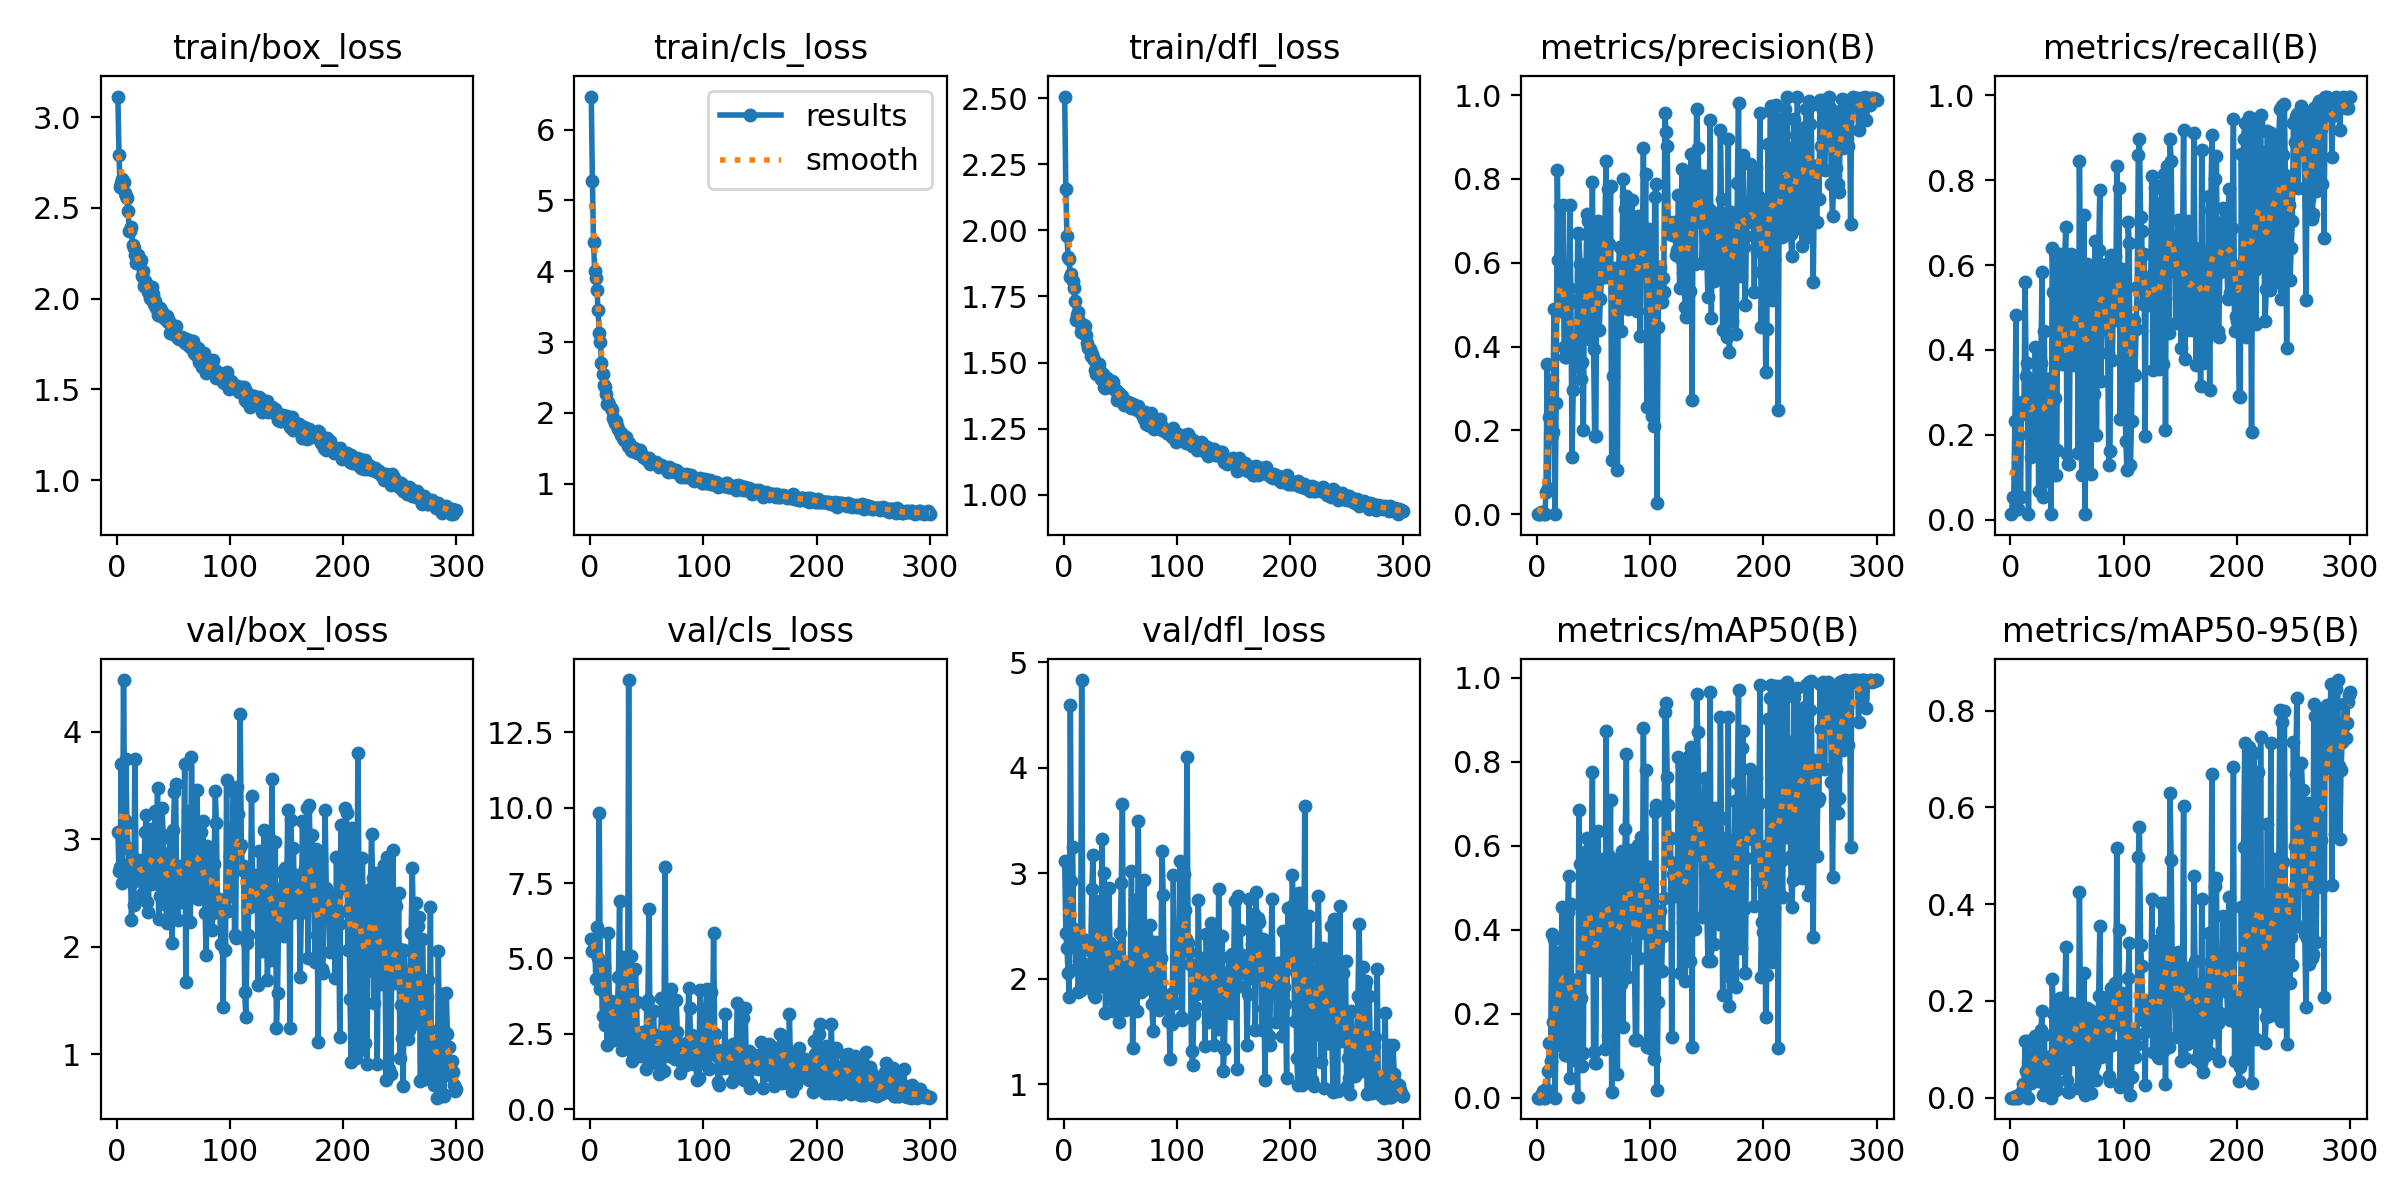

The data file committed next to this chart (first rows):
epoch, time, train/box_loss, train/cls_loss, train/dfl_loss, metrics/precision(B), metrics/recall(B), metrics/mAP50(B), metrics/mAP50-95(B), val/box_loss, val/cls_loss, val/dfl_loss, lr/pg0, lr/pg1, lr/pg2
1, 24.44, 3.114, 6.469, 2.506, 4e-05, 0.01282, 6e-05, 3e-05, 3.07, 5.637, 3.121, 0.0811, 0.0021, 0.0021
2, 38.73, 2.79, 5.273, 2.157, 0.00021, 0.05231, 0.00025, 9e-05, 2.706, 5.233, 2.433, 0.06129, 0.004286, 0.004286
3, 53.35, 2.616, 4.409, 1.978, 0.00018, 0.05128, 0.00018, 5e-05, 2.744, 5.24, 2.292, 0.04146, 0.006457, 0.006457
4, 67.24, 2.637, 4.007, 1.901, 0.00428, 0.2318, 0.00669, 0.00175, 3.702, 5.486, 2.058, 0.02161, 0.008614, 0.008614
5, 81.07, 2.661, 3.911, 1.893, 0.00283, 0.4826, 0.01533, 0.00398, 2.592, 4.305, 1.824, 0.009868, 0.009868, 0.009868
6, 94.88, 2.645, 3.736, 1.825, 3e-05, 0.02564, 2e-05, 0, 4.482, 6.042, 4.593, 0.009835, 0.009835, 0.009835
7, 109.7, 2.583, 3.452, 1.836, 3e-05, 0.02564, 2e-05, 0, 3.175, 5.017, 2.926, 0.009802, 0.009802, 0.009802
8, 123.6, 2.564, 3.133, 1.808, 0.05325, 0.1994, 0.02104, 0.00502, 3.748, 9.821, 3.252, 0.009769, 0.009769, 0.009769
9, 138.4, 2.555, 3.005, 1.781, 0.3593, 0.05333, 0.0182, 0.00326, 3.152, 3.971, 2.469, 0.009736, 0.009736, 0.009736
10, 152, 2.485, 2.7, 1.731, 0.06252, 0.2769, 0.06329, 0.01327, 2.922, 4.055, 2.302, 0.009703, 0.009703, 0.009703
11, 166.4, 2.375, 2.546, 1.662, 0.2329, 0.2481, 0.1308, 0.0277, 2.667, 3.092, 2.094, 0.00967, 0.00967, 0.00967
12, 179.6, 2.372, 2.396, 1.68, 0.1809, 0.2613, 0.08667, 0.01648, 2.777, 4.716, 2.351, 0.009637, 0.009637, 0.009637
13, 194.2, 2.397, 2.364, 1.69, 0.3193, 0.56, 0.391, 0.1181, 2.249, 2.783, 1.872, 0.009604, 0.009604, 0.009604
14, 208, 2.298, 2.269, 1.658, 0.1969, 0.3395, 0.1808, 0.05453, 2.6, 3.409, 2.165, 0.009571, 0.009571, 0.009571
15, 222, 2.281, 2.127, 1.616, 0.4894, 0.3682, 0.3789, 0.1174, 2.389, 2.133, 1.891, 0.009538, 0.009538, 0.009538
16, 237.2, 2.243, 2.151, 1.632, 5e-05, 0.01282, 3e-05, 0, 3.752, 5.834, 4.832, 0.009505, 0.009505, 0.009505
17, 251.2, 2.195, 2.105, 1.61, 0.2657, 0.2651, 0.1761, 0.05057, 2.776, 3.468, 2.376, 0.009472, 0.009472, 0.009472
18, 265.1, 2.232, 2.063, 1.641, 0.8215, 0.1467, 0.1262, 0.02932, 2.749, 3.591, 2.144, 0.009439, 0.009439, 0.009439
19, 280, 2.242, 2.034, 1.638, 0.6054, 0.3292, 0.3249, 0.0871, 2.622, 2.658, 1.984, 0.009406, 0.009406, 0.009406
20, 293.6, 2.198, 1.929, 1.605, 0.7349, 0.3287, 0.3472, 0.08704, 2.807, 2.618, 1.997, 0.009373, 0.009373, 0.009373
21, 307.8, 2.213, 1.895, 1.574, 0.4857, 0.1692, 0.1341, 0.03345, 2.707, 3.058, 2.103, 0.00934, 0.00934, 0.00934
22, 321.9, 2.124, 1.851, 1.555, 0.5557, 0.4077, 0.4539, 0.1285, 2.494, 2.301, 1.925, 0.009307, 0.009307, 0.009307
23, 336.5, 2.153, 1.883, 1.552, 0.737, 0.2779, 0.3846, 0.107, 2.442, 2.718, 2.01, 0.009274, 0.009274, 0.009274
24, 350.5, 2.068, 1.808, 1.527, 0.3983, 0.3737, 0.3233, 0.09687, 2.7, 3.253, 2.263, 0.009241, 0.009241, 0.009241
25, 365.4, 2.097, 1.767, 1.532, 0.3742, 0.06667, 0.1017, 0.03543, 3.064, 4.387, 2.854, 0.009208, 0.009208, 0.009208
26, 378.9, 2.088, 1.733, 1.516, 0.3742, 0.06667, 0.1017, 0.03543, 3.225, 6.906, 3.17, 0.009175, 0.009175, 0.009175
27, 393.5, 2.074, 1.693, 1.509, 0.5171, 0.3692, 0.442, 0.1405, 2.42, 2.448, 1.848, 0.009142, 0.009142, 0.009142
28, 407.4, 2.039, 1.694, 1.471, 0.5389, 0.5841, 0.5287, 0.1791, 2.318, 1.953, 1.827, 0.009109, 0.009109, 0.009109
29, 421.7, 2.001, 1.649, 1.456, 0.7389, 0.05333, 0.04707, 0.00636, 3.093, 5.04, 2.735, 0.009076, 0.009076, 0.009076
30, 435.1, 1.998, 1.621, 1.466, 0.5054, 0.4446, 0.4617, 0.1297, 2.583, 2.357, 1.961, 0.009043, 0.009043, 0.009043
31, 449.3, 2.065, 1.624, 1.493, 0.1368, 0.1708, 0.09581, 0.03054, 2.959, 3.66, 2.667, 0.00901, 0.00901, 0.00901
32, 463, 2.026, 1.656, 1.469, 0.2959, 0.09128, 0.09069, 0.02276, 2.915, 4.218, 2.715, 0.008977, 0.008977, 0.008977
33, 477, 1.969, 1.538, 1.439, 0.3927, 0.3321, 0.2801, 0.08475, 2.633, 2.142, 1.936, 0.008944, 0.008944, 0.008944
34, 491.1, 1.988, 1.569, 1.454, 0.3927, 0.3321, 0.2801, 0.08475, 3.266, 14.23, 3.323, 0.008911, 0.008911, 0.008911
35, 504.4, 1.949, 1.512, 1.456, 0.3518, 0.1195, 0.1159, 0.03287, 2.594, 4.013, 2.173, 0.008878, 0.008878, 0.008878
36, 519.1, 1.909, 1.472, 1.409, 0.67, 0.01333, 0.00112, 0.00012, 3.482, 5.067, 3.006, 0.008845, 0.008845, 0.008845
37, 532.7, 1.913, 1.455, 1.405, 0.6677, 0.64, 0.6864, 0.2457, 2.256, 1.603, 1.675, 0.008812, 0.008812, 0.008812
38, 547.2, 1.946, 1.507, 1.443, 0.5976, 0.5364, 0.5569, 0.1741, 2.476, 1.831, 1.909, 0.008779, 0.008779, 0.008779
39, 561, 1.937, 1.504, 1.421, 0.3235, 0.2862, 0.2377, 0.05322, 2.885, 2.204, 2.154, 0.008746, 0.008746, 0.008746
40, 575.2, 1.925, 1.493, 1.424, 0.3634, 0.1056, 0.07601, 0.01493, 3.293, 4.659, 2.861, 0.008713, 0.008713, 0.008713
41, 589, 1.9, 1.427, 1.407, 0.2, 0.1645, 0.1061, 0.03179, 3.038, 3.549, 2.337, 0.00868, 0.00868, 0.00868
42, 602.7, 1.901, 1.48, 1.424, 0.5923, 0.601, 0.5853, 0.1847, 2.401, 1.809, 1.807, 0.008647, 0.008647, 0.008647
43, 617.7, 1.888, 1.455, 1.429, 0.5002, 0.4899, 0.4242, 0.1066, 2.693, 2.454, 2.049, 0.008614, 0.008614, 0.008614
44, 631.2, 1.907, 1.473, 1.425, 0.7153, 0.6267, 0.6176, 0.2066, 2.218, 1.76, 1.7, 0.008581, 0.008581, 0.008581
45, 646.9, 1.871, 1.413, 1.396, 0.6985, 0.5108, 0.5645, 0.1361, 2.703, 1.897, 2.041, 0.008548, 0.008548, 0.008548
46, 660, 1.876, 1.402, 1.398, 0.4186, 0.3677, 0.3396, 0.08011, 2.82, 2.55, 2.209, 0.008515, 0.008515, 0.008515
47, 673.9, 1.809, 1.369, 1.359, 0.4873, 0.3774, 0.3123, 0.06144, 3.016, 2.143, 2.289, 0.008482, 0.008482, 0.008482
48, 688, 1.819, 1.374, 1.377, 0.5488, 0.6173, 0.5433, 0.1951, 2.323, 1.842, 1.818, 0.008449, 0.008449, 0.008449
49, 702.7, 1.832, 1.349, 1.386, 0.7931, 0.6904, 0.7759, 0.3105, 2.032, 1.338, 1.592, 0.008416, 0.008416, 0.008416
50, 716.2, 1.805, 1.34, 1.372, 0.3948, 0.1558, 0.1096, 0.03622, 3.088, 3.444, 2.434, 0.008383, 0.008383, 0.008383
51, 730.7, 1.816, 1.326, 1.375, 0.1864, 0.1303, 0.08152, 0.01205, 3.438, 3.632, 2.908, 0.00835, 0.00835, 0.00835
52, 745, 1.847, 1.368, 1.372, 0.1864, 0.1303, 0.08152, 0.01205, 3.514, 6.636, 3.658, 0.008317, 0.008317, 0.008317
53, 759.1, 1.787, 1.283, 1.339, 0.6862, 0.5359, 0.5619, 0.1906, 2.404, 1.951, 1.782, 0.008284, 0.008284, 0.008284
54, 772.8, 1.782, 1.294, 1.352, 0.6992, 0.6267, 0.6357, 0.1958, 2.249, 1.542, 1.704, 0.008251, 0.008251, 0.008251
55, 786.9, 1.778, 1.293, 1.35, 0.4393, 0.4379, 0.369, 0.1041, 2.717, 2.175, 2.101, 0.008218, 0.008218, 0.008218
56, 801.2, 1.778, 1.293, 1.349, 0.5131, 0.3646, 0.3038, 0.07999, 2.75, 3.251, 2.115, 0.008185, 0.008185, 0.008185
57, 815.1, 1.785, 1.288, 1.352, 0.5648, 0.4195, 0.362, 0.1197, 2.594, 2.171, 1.97, 0.008152, 0.008152, 0.008152
58, 828.4, 1.79, 1.31, 1.344, 0.6615, 0.6139, 0.568, 0.1921, 2.417, 1.682, 1.812, 0.008119, 0.008119, 0.008119
59, 842.2, 1.777, 1.273, 1.348, 0.6224, 0.5872, 0.5268, 0.1381, 2.745, 1.882, 2.152, 0.008086, 0.008086, 0.008086
60, 855.6, 1.758, 1.267, 1.329, 0.6786, 0.1569, 0.1158, 0.01999, 3.698, 2.468, 3.021, 0.008053, 0.008053, 0.008053
... 240 more rows
